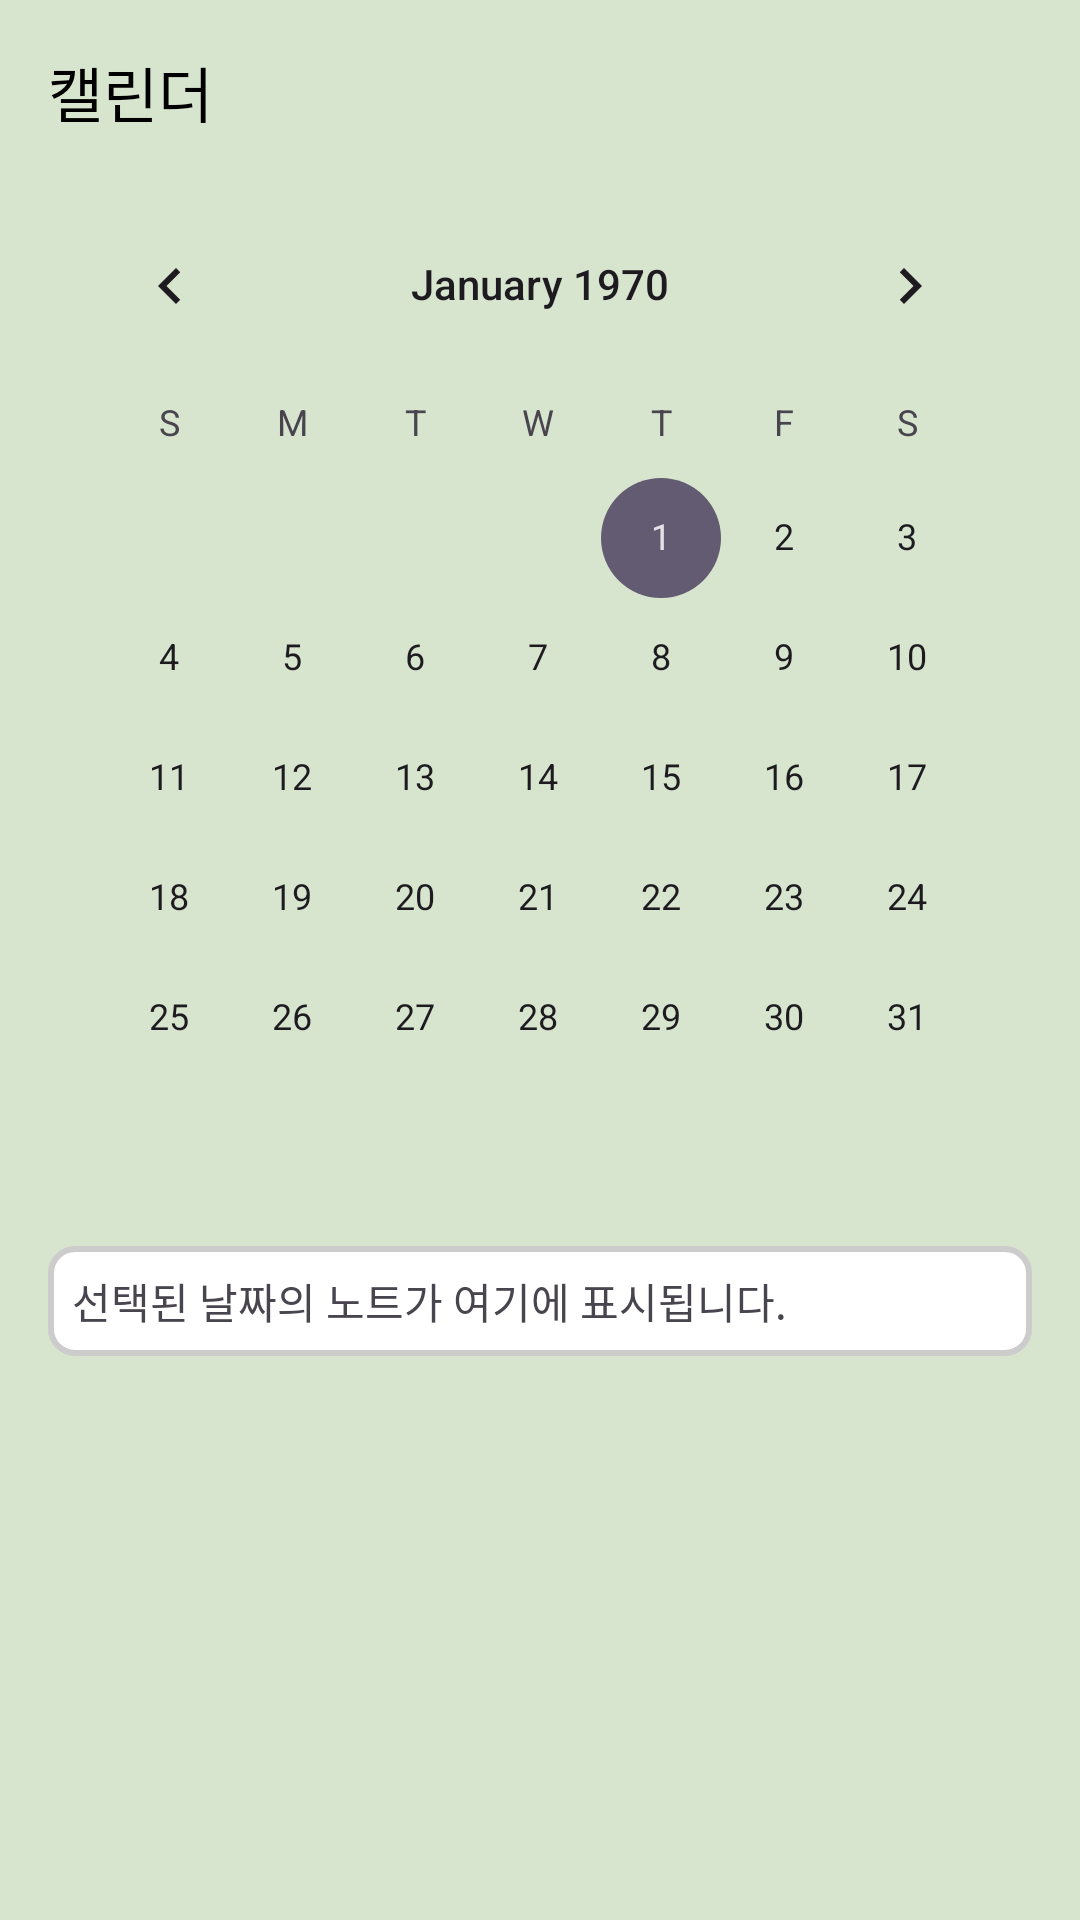

Produce the Android XML layout that renders to this screen, including the resource entries it uses.
<!-- AndroidManifest.xml: application theme Theme.Sigi -->
<!-- res/layout/activity_calendar.xml -->
<?xml version="1.0" encoding="utf-8"?>
<LinearLayout
    xmlns:android="http://schemas.android.com/apk/res/android"
    xmlns:app="http://schemas.android.com/apk/res-auto"
    android:layout_width="match_parent"
    android:layout_height="match_parent"
    android:orientation="vertical"
    android:padding="16dp"
    android:background="#d8e5ce">

    
    <TextView
        android:id="@+id/tv_calendar_title"
        android:layout_width="wrap_content"
        android:layout_height="wrap_content"
        android:text="캘린더"
        android:textSize="20sp"
        android:textColor="@android:color/black"
        android:layout_marginBottom="16dp" />

    
    <CalendarView
        android:id="@+id/calendar_view"
        android:layout_width="match_parent"
        android:layout_height="wrap_content" />

    
    <TextView
        android:id="@+id/tv_selected_note"
        android:layout_width="match_parent"
        android:layout_height="wrap_content"
        android:layout_marginTop="16dp"
        android:padding="8dp"
        android:background="@drawable/note_background"
        android:text="선택된 날짜의 노트가 여기에 표시됩니다."
        android:textSize="14sp"/>


</LinearLayout>
<!-- resources referenced by this layout -->
<resources>
  <!-- drawable note_background (drawable) -->
  <?xml version="1.0" encoding="utf-8"?>
  <shape xmlns:android="http://schemas.android.com/apk/res/android">
      <solid android:color="#FFFFFF" /> 
      <corners android:radius="8dp" /> 
      <stroke android:width="2dp" android:color="#CCCCCC" /> 
  </shape>
  <style name="Theme.Sigi" parent="Base.Theme.Sigi" />
  <style name="Base.Theme.Sigi" parent="Theme.Material3.DayNight.NoActionBar">
          
          
      </style>
</resources>
